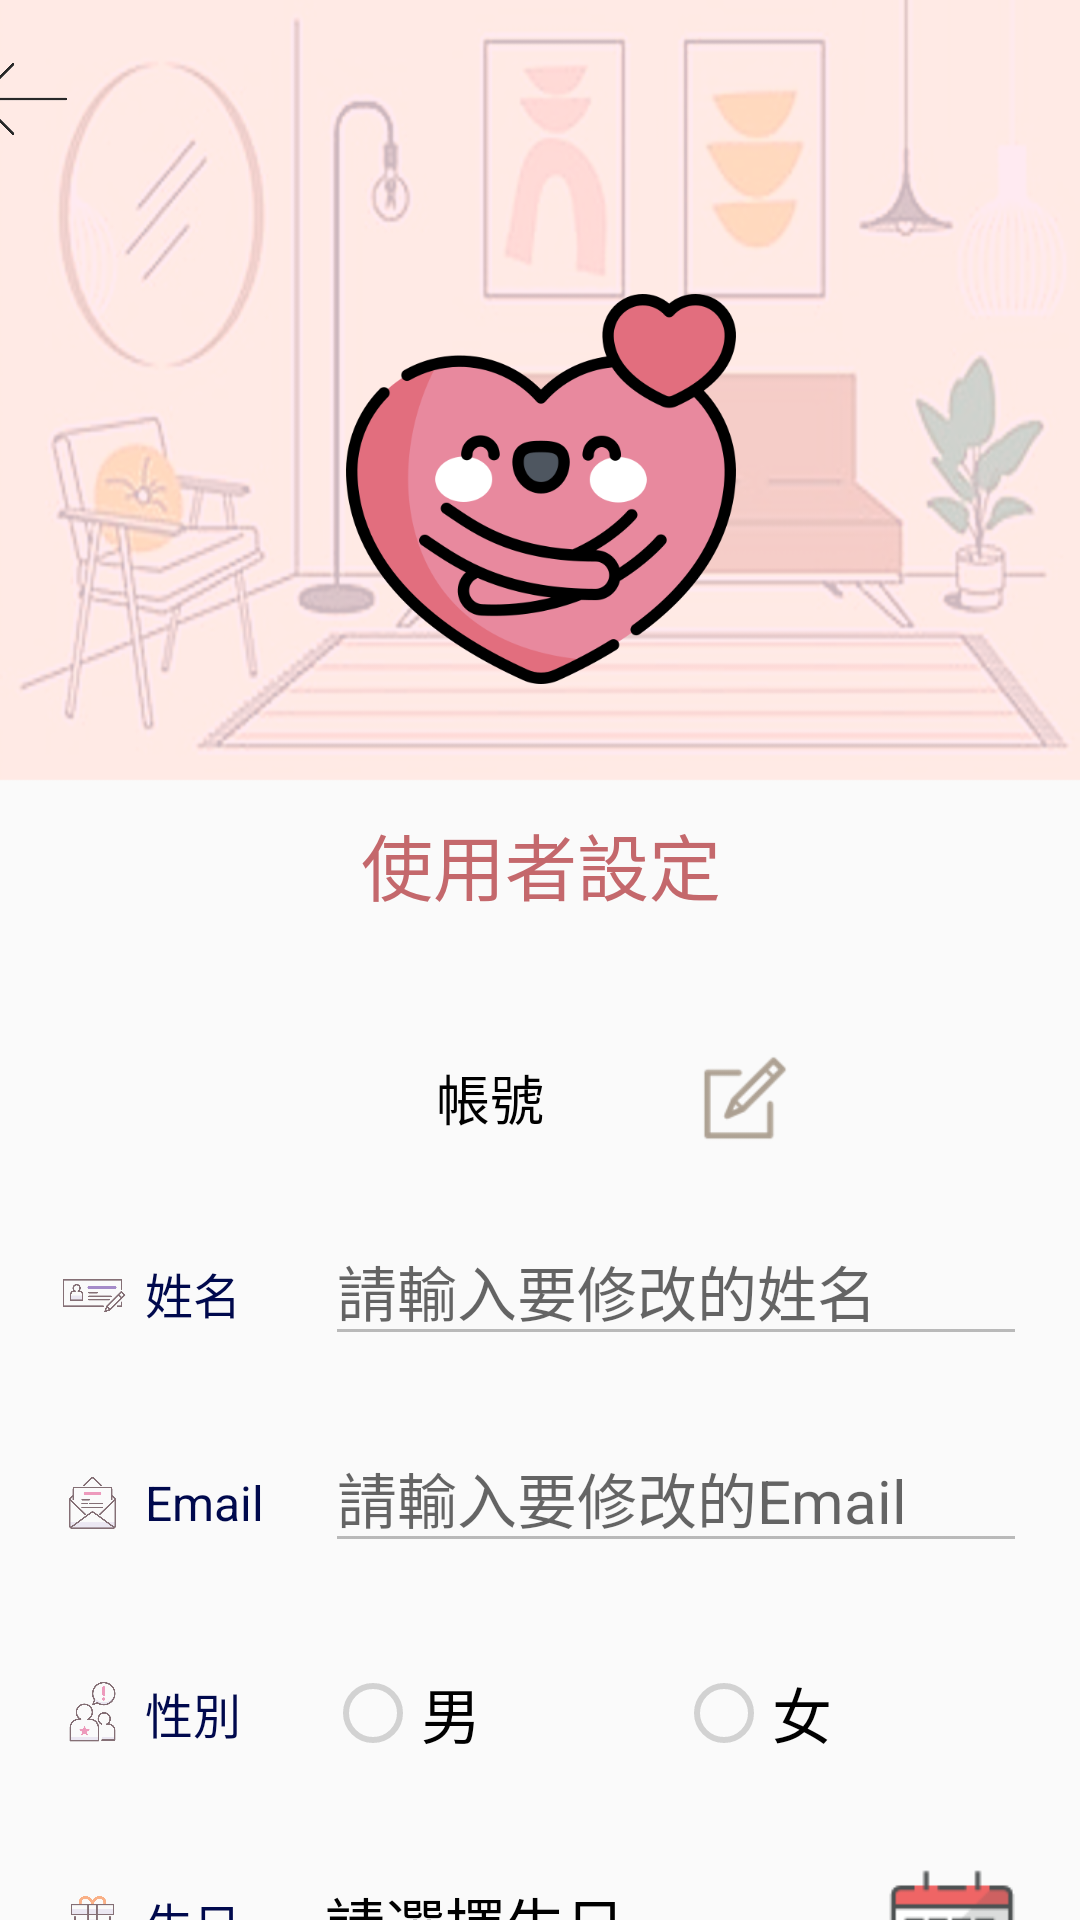

Reconstruct the res/layout file that produces this screen, plus the resources it refers to.
<!-- AndroidManifest.xml: application theme AppTheme -->
<!-- res/layout/activity_userinfo.xml -->
<?xml version="1.0" encoding="utf-8"?>

<android.support.constraint.ConstraintLayout xmlns:android="http://schemas.android.com/apk/res/android"
    xmlns:app="http://schemas.android.com/apk/res-auto"
    xmlns:tools="http://schemas.android.com/tools"
    android:layout_width="match_parent"
    android:layout_height="match_parent"
    android:background="@drawable/user_bg"
    tools:context=".UserInfoActivity">

    <LinearLayout
        android:id="@+id/linearLayout"
        android:layout_width="376dp"
        android:layout_height="315dp"
        android:layout_marginStart="8dp"
        android:layout_marginTop="8dp"
        android:layout_marginEnd="8dp"
        android:orientation="vertical"
        app:layout_constraintEnd_toEndOf="parent"
        app:layout_constraintStart_toStartOf="parent"
        app:layout_constraintTop_toTopOf="parent">

        <LinearLayout
            android:layout_width="match_parent"
            android:layout_height="50dp"
            android:orientation="horizontal">

            <ImageButton
                android:id="@+id/imageButton"
                android:layout_width="30dp"
                android:layout_height="match_parent"
                android:background="#00FFFFFF"
                android:scaleType="fitCenter"
                android:src="@drawable/back_icon" />


            <TextView
                android:id="@+id/textView13"
                android:layout_width="wrap_content"
                android:layout_height="match_parent"
                android:layout_weight="4"
                android:gravity="center"
                android:textSize="24sp" />

            <ImageButton
                android:id="@+id/imageButton11"
                android:layout_width="30dp"
                android:layout_height="match_parent"
                android:background="#00FFFFFF"
                android:scaleType="fitCenter"
                android:src="@drawable/usersetting_icon"
                android:visibility="invisible" />

        </LinearLayout>

        <ImageView
            android:id="@+id/imageView8"
            android:layout_width="match_parent"
            android:layout_height="150dp"
            android:layout_marginTop="20dp"
            android:paddingTop="20dp"
            android:src="@drawable/user_icon" />

        <TextView
            android:id="@+id/textView73"
            android:layout_width="match_parent"
            android:layout_height="60dp"
            android:layout_marginTop="30dp"
            android:layout_marginBottom="10dp"
            android:gravity="center"
            android:text="使用者設定"
            android:textColor="#C4686C"
            android:textSize="24sp" />


    </LinearLayout>

    <LinearLayout
        android:layout_width="374dp"
        android:layout_height="600dp"
        android:layout_marginStart="8dp"
        android:layout_marginTop="8dp"
        android:layout_marginEnd="8dp"
        android:orientation="vertical"
        app:layout_constraintEnd_toEndOf="parent"
        app:layout_constraintStart_toStartOf="parent"
        app:layout_constraintTop_toBottomOf="@+id/linearLayout">

        <LinearLayout
            android:layout_width="match_parent"
            android:layout_height="50dp"
            android:layout_marginLeft="100dp"
            android:layout_marginTop="10dp"
            android:layout_marginRight="100dp"
            android:orientation="horizontal">

            <TextView
                android:id="@+id/textView20"
                android:layout_width="120dp"
                android:layout_height="match_parent"
                android:layout_marginLeft="10dp"
                android:layout_marginRight="10dp"
                android:gravity="center"
                android:text="帳號"
                android:textColor="#000000"
                android:textSize="18sp" />

            <ImageButton
                android:id="@+id/imageButton6"
                android:layout_width="30dp"
                android:layout_height="match_parent"
                android:layout_marginRight="30dp"
                android:background="#00FFFFFF"
                android:scaleType="fitCenter"
                android:src="@drawable/write_icon" />

        </LinearLayout>

        <LinearLayout
            android:layout_width="match_parent"
            android:layout_height="60dp"
            android:layout_marginLeft="25dp"
            android:layout_marginTop="10dp"
            android:layout_marginRight="25dp"
            android:orientation="horizontal">

            <ImageView
                android:id="@+id/imageView28"
                android:layout_width="25dp"
                android:layout_height="wrap_content"
                android:src="@drawable/user_icon4" />

            <TextView
                android:id="@+id/textView15"
                android:layout_width="60dp"
                android:layout_height="match_parent"
                android:layout_marginLeft="5dp"
                android:gravity="center|left"
                android:text="姓名"
                android:textColor="#00094D"
                android:textSize="16sp" />

            <EditText
                android:id="@+id/editText8"
                android:layout_width="wrap_content"
                android:layout_height="wrap_content"
                android:layout_weight="1"
                android:ems="10"
                android:enabled="false"
                android:hint="請輸入要修改的姓名"
                android:inputType="textPersonName"
                android:textColor="#000000"
                android:textSize="20sp" />
        </LinearLayout>

        <LinearLayout
            android:layout_width="match_parent"
            android:layout_height="60dp"
            android:layout_marginLeft="25dp"
            android:layout_marginTop="10dp"
            android:layout_marginRight="25dp"
            android:orientation="horizontal">

            <ImageView
                android:id="@+id/imageView29"
                android:layout_width="25dp"
                android:layout_height="wrap_content"
                android:src="@drawable/user_icon5" />

            <TextView
                android:id="@+id/textView16"
                android:layout_width="60dp"
                android:layout_height="match_parent"
                android:layout_marginLeft="5dp"
                android:gravity="center|left"
                android:text="Email"
                android:textColor="#00094D"
                android:textSize="16sp" />

            <EditText
                android:id="@+id/editText10"
                android:layout_width="wrap_content"
                android:layout_height="wrap_content"
                android:layout_weight="1"
                android:ems="10"
                android:enabled="false"
                android:hint="請輸入要修改的Email"
                android:inputType="textEmailAddress"
                android:textColor="#000000"
                android:textSize="20sp" />

        </LinearLayout>

        <LinearLayout
            android:layout_width="match_parent"
            android:layout_height="60dp"
            android:layout_marginLeft="25dp"
            android:layout_marginTop="10dp"
            android:layout_marginRight="25dp"
            android:orientation="horizontal">

            <ImageView
                android:id="@+id/imageView30"
                android:layout_width="25dp"
                android:layout_height="wrap_content"
                android:src="@drawable/user_icon6" />

            <TextView
                android:id="@+id/textView17"
                android:layout_width="60dp"
                android:layout_height="match_parent"
                android:layout_marginLeft="5dp"
                android:gravity="center|left"
                android:text="性別"
                android:textColor="#00094D"
                android:textSize="16sp" />

            <RadioButton
                android:id="@+id/radioButton4"
                android:layout_width="wrap_content"
                android:layout_height="match_parent"
                android:layout_weight="1"
                android:enabled="false"
                android:text="男"
                android:textColor="#000000"
                android:textSize="20sp" />

            <RadioButton
                android:id="@+id/radioButton5"
                android:layout_width="wrap_content"
                android:layout_height="match_parent"
                android:layout_weight="1"
                android:enabled="false"
                android:text="女"
                android:textColor="#000000"
                android:textSize="20sp" />
        </LinearLayout>

        <LinearLayout
            android:layout_width="match_parent"
            android:layout_height="60dp"
            android:layout_marginLeft="25dp"
            android:layout_marginTop="10dp"
            android:layout_marginRight="25dp"
            android:orientation="horizontal">

            <ImageView
                android:id="@+id/imageView31"
                android:layout_width="25dp"
                android:layout_height="wrap_content"
                android:src="@drawable/user_icon7" />

            <TextView
                android:id="@+id/textView18"
                android:layout_width="60dp"
                android:layout_height="match_parent"
                android:layout_marginLeft="5dp"
                android:gravity="center|left"
                android:text="生日"
                android:textColor="#00094D"
                android:textSize="16sp" />

            <TextView
                android:id="@+id/textView19"
                android:layout_width="wrap_content"
                android:layout_height="match_parent"
                android:layout_weight="1"
                android:gravity="center|left"
                android:text="請選擇生日"
                android:textColor="#000000"
                android:textSize="20sp" />

            <ImageButton
                android:id="@+id/imageButton14"
                android:layout_width="50dp"
                android:layout_height="match_parent"
                android:background="#00FFFFFF"
                android:saveEnabled="false"
                android:scaleType="fitCenter"
                android:src="@drawable/date_icon" />
        </LinearLayout>

        <Button
            android:id="@+id/button5"
            android:layout_width="match_parent"
            android:layout_height="wrap_content"
            android:layout_marginLeft="20dp"
            android:layout_marginTop="20dp"
            android:layout_marginRight="20dp"
            android:background="@drawable/example"
            android:enabled="false"
            android:text="確認修改設定"
            android:textColor="#FFFFFF"
            android:textSize="16sp" />
    </LinearLayout>

</android.support.constraint.ConstraintLayout>
<!-- resources referenced by this layout -->
<resources>
  <!-- drawable back_icon: png bitmap (drawable, 10631 bytes) -->
  <!-- drawable date_icon: png bitmap (drawable, 1307 bytes) -->
  <!-- drawable example (drawable) -->
  <?xml version="1.0" encoding="utf-8"?>
  
  <selector xmlns:android="http://schemas.android.com/apk/res/android">
      <item>
          <shape>
              
              <gradient
                  android:startColor="#FF9999"
                  android:centerColor="#FF9999"
                  android:endColor="#FF9999"
                  android:angle="270" />
  
              
              <stroke
                  android:width="3dp"
                  android:color="#FF9999" />
  
              
              <corners android:radius="20dp" />
  
              <padding
                  android:left="10dp"
                  android:top="10dp"
                  android:right="10dp"
                  android:bottom="10dp" />
          </shape>
      </item>
  </selector>
  <!-- drawable user_bg: png bitmap (drawable, 227463 bytes) -->
  <!-- drawable user_icon: png bitmap (drawable, 44936 bytes) -->
  <!-- drawable user_icon4: png bitmap (drawable-v24, 9932 bytes) -->
  <!-- drawable user_icon5: png bitmap (drawable-v24, 20010 bytes) -->
  <!-- drawable user_icon6: png bitmap (drawable-v24, 24516 bytes) -->
  <!-- drawable user_icon7: png bitmap (drawable-v24, 7413 bytes) -->
  <!-- drawable usersetting_icon: png bitmap (drawable, 28728 bytes) -->
  <!-- drawable write_icon: png bitmap (drawable, 2688 bytes) -->
  <style name="AppTheme" parent="Theme.AppCompat.Light.DarkActionBar">
          
          
          <item name="colorAccent">@color/colorAccent</item>
      </style>
  <!-- not gathered from this repository: default colours our renderer supplied (Android Studio template values) -->
  <color name="colorAccent">#FF03DAC5</color>
</resources>
